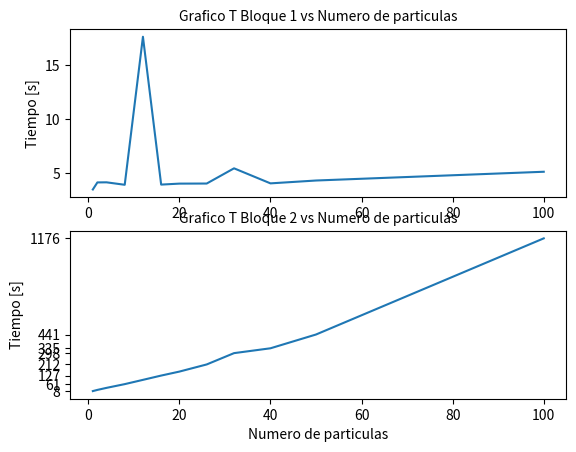
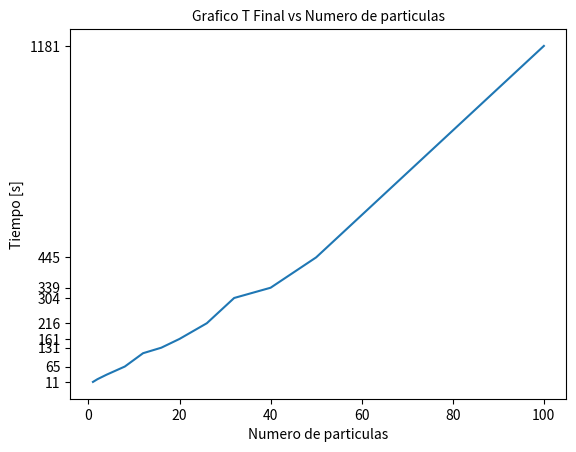

Python code for these plots, in order:
from matplotlib.pylab import *

Nparticulas = [1, 2, 4, 8, 12, 16, 20, 26, 32, 40, 50, 100]
 
tiempo_1_bloque1  = ( 3.03     +  2.25099778175    +   1.99600195885  + 6.81 	 ) / 4     
tiempo_2_bloque1  = ( 3.05     +  2.25199723244    +   2.26399874687  + 9.131	 ) / 4     
tiempo_4_bloque1  = ( 3.17     +  2.45400071144    +   2.28499531746  + 8.825	 ) / 4     
tiempo_8_bloque1  = ( 3.18     +  2.08600449562    +   2.52900147438  + 8.029	 ) / 4     
tiempo_12_bloque1 = ( 3.68     +  2.60699772835    +   2.28499531746  + 61.944   ) / 4  		
tiempo_16_bloque1 = ( 3.870    +  2.24699640274    +   2.23799729347  + 7.54	 ) / 4      
tiempo_20_bloque1 = ( 3.81     +  2.61300301552    +   2.51499915123  + 7.317	 ) / 4     
tiempo_26_bloque1 = ( 3.32     +  2.5819978714     +   2.40900087357  + 7.974	 ) / 4     
tiempo_32_bloque1 = ( 3.44     +  3.29800415039    +   2.63300204277  + 12.535   ) / 4  
tiempo_40_bloque1 = ( 3.74     +  2.72000646591    +   2.48399949074  + 7.403	 ) / 4     
tiempo_50_bloque1 = ( 4.01     +  2.87700605392    +   3.00600028038  + 7.509	 ) / 4     
tiempo_100_bloque1= ( 3.87     +  3.52499866486    +   3.46799635887  + 9.776	 ) / 4     
tiempo_1_bloque2  = ( 5.87     +  3.94900155067    +   4.40599799156  + 17.24	 ) / 4		
tiempo_2_bloque2  = ( 11.67    +  7.21000218391    +   8.6380007267   + 39.912   ) / 4	
tiempo_4_bloque2  = ( 23.79    +  14.0939991474    +   16.496004343   + 75.43    ) / 4		
tiempo_8_bloque2  = ( 49.37    +  28.3529956341    +   33.2389988899  + 133.303  ) / 4	
tiempo_12_bloque2 = ( 80.45    +  47.9590029716    +   53.0690031052  + 193.473  ) / 4	
tiempo_16_bloque2 = ( 114.19   +  57.7090029716    +   70.3759992123  + 263.906  ) / 4 
tiempo_20_bloque2 = ( 135.61   +  78.8169972897    +   89.7030003071  + 323.859  ) / 4 
tiempo_26_bloque2 = ( 171.43   +  111.051000595    +   120.274999619  + 443.852  ) / 4	
tiempo_32_bloque2 = ( 218.93   +  138.923995495    +   152.211996555  + 682.535  ) / 4	
tiempo_40_bloque2 = ( 287.79   +  174.791992903    +   196.208000183  + 682.059  ) / 4 	
tiempo_50_bloque2 = ( 381.16   +  221.917994261    +   260.228999853  + 899.217  ) / 4	
tiempo_100_bloque2= ( 869.08   +  618.565001726    +   628.411002636  + 2588.06  ) / 4	

tiempo_1_Final=   tiempo_1_bloque1 +    tiempo_1_bloque2
tiempo_2_Final=   tiempo_2_bloque1 +    tiempo_2_bloque2
tiempo_4_Final=   tiempo_4_bloque1 +    tiempo_4_bloque2
tiempo_8_Final=   tiempo_8_bloque1 +    tiempo_8_bloque2
tiempo_12_Final=  tiempo_12_bloque1 + tiempo_12_bloque2
tiempo_16_Final=  tiempo_16_bloque1 + tiempo_16_bloque2
tiempo_20_Final=  tiempo_20_bloque1 + tiempo_20_bloque2
tiempo_26_Final=  tiempo_26_bloque1 + tiempo_26_bloque2
tiempo_32_Final=  tiempo_32_bloque1 + tiempo_32_bloque2
tiempo_40_Final=  tiempo_40_bloque1 + tiempo_40_bloque2
tiempo_50_Final=  tiempo_50_bloque1 + tiempo_50_bloque2
tiempo_100_Final= tiempo_100_bloque1  + tiempo_100_bloque2

Tiempos_bloque_1 = [tiempo_1_bloque1,tiempo_2_bloque1,tiempo_4_bloque1,tiempo_8_bloque1,tiempo_12_bloque1,tiempo_16_bloque1,tiempo_20_bloque1,tiempo_26_bloque1,tiempo_32_bloque1,tiempo_40_bloque1,tiempo_50_bloque1,tiempo_100_bloque1]
Tiempos_bloque_2 = [tiempo_1_bloque2,tiempo_2_bloque2,tiempo_4_bloque2,tiempo_8_bloque2,tiempo_12_bloque2,tiempo_16_bloque2,tiempo_20_bloque2,tiempo_26_bloque2,tiempo_32_bloque2,tiempo_40_bloque2,tiempo_50_bloque2,tiempo_100_bloque2]
Tiempos_Final = [tiempo_1_Final,tiempo_2_Final,tiempo_4_Final,tiempo_8_Final,tiempo_12_Final,tiempo_16_Final,tiempo_20_Final,tiempo_26_Final,tiempo_32_Final,tiempo_40_Final,tiempo_50_Final,tiempo_100_Final]

Tiempos_bloque_1_ = [tiempo_1_bloque1,tiempo_32_bloque1,tiempo_40_bloque1,tiempo_50_bloque1,tiempo_100_bloque1]
Tiempos_bloque_2_ = [tiempo_1_bloque2,tiempo_8_bloque2,tiempo_16_bloque2,tiempo_26_bloque2,tiempo_32_bloque2,tiempo_40_bloque2,tiempo_50_bloque2,tiempo_100_bloque2]
Tiempos_Final_ = [tiempo_1_Final,tiempo_8_Final,tiempo_16_Final,tiempo_20_Final,tiempo_26_Final,tiempo_32_Final,tiempo_40_Final,tiempo_50_Final,tiempo_100_Final]

figure()
subplot(2,1,1)
plot(Nparticulas,Tiempos_bloque_1)
title("Grafico T Bloque 1 vs Numero de particulas",size=10)
ylabel("Tiempo [s]")
#xlabel("Numero de particulas")
#yticks(Tiempos_bloque_1_)

subplot(2,1,2)
plot(Nparticulas,Tiempos_bloque_2)
title("Grafico T Bloque 2 vs Numero de particulas",size=10)
ylabel("Tiempo [s]")
xlabel("Numero de particulas")
yticks(Tiempos_bloque_2_)
savefig('Grafico Tiempos Bloques')

figure()
plot(Nparticulas,Tiempos_Final)
title("Grafico T Final vs Numero de particulas",size=10)
ylabel("Tiempo [s]")
xlabel("Numero de particulas")
yticks(Tiempos_Final_)

savefig('Grafico Tiempo Final')

show()
